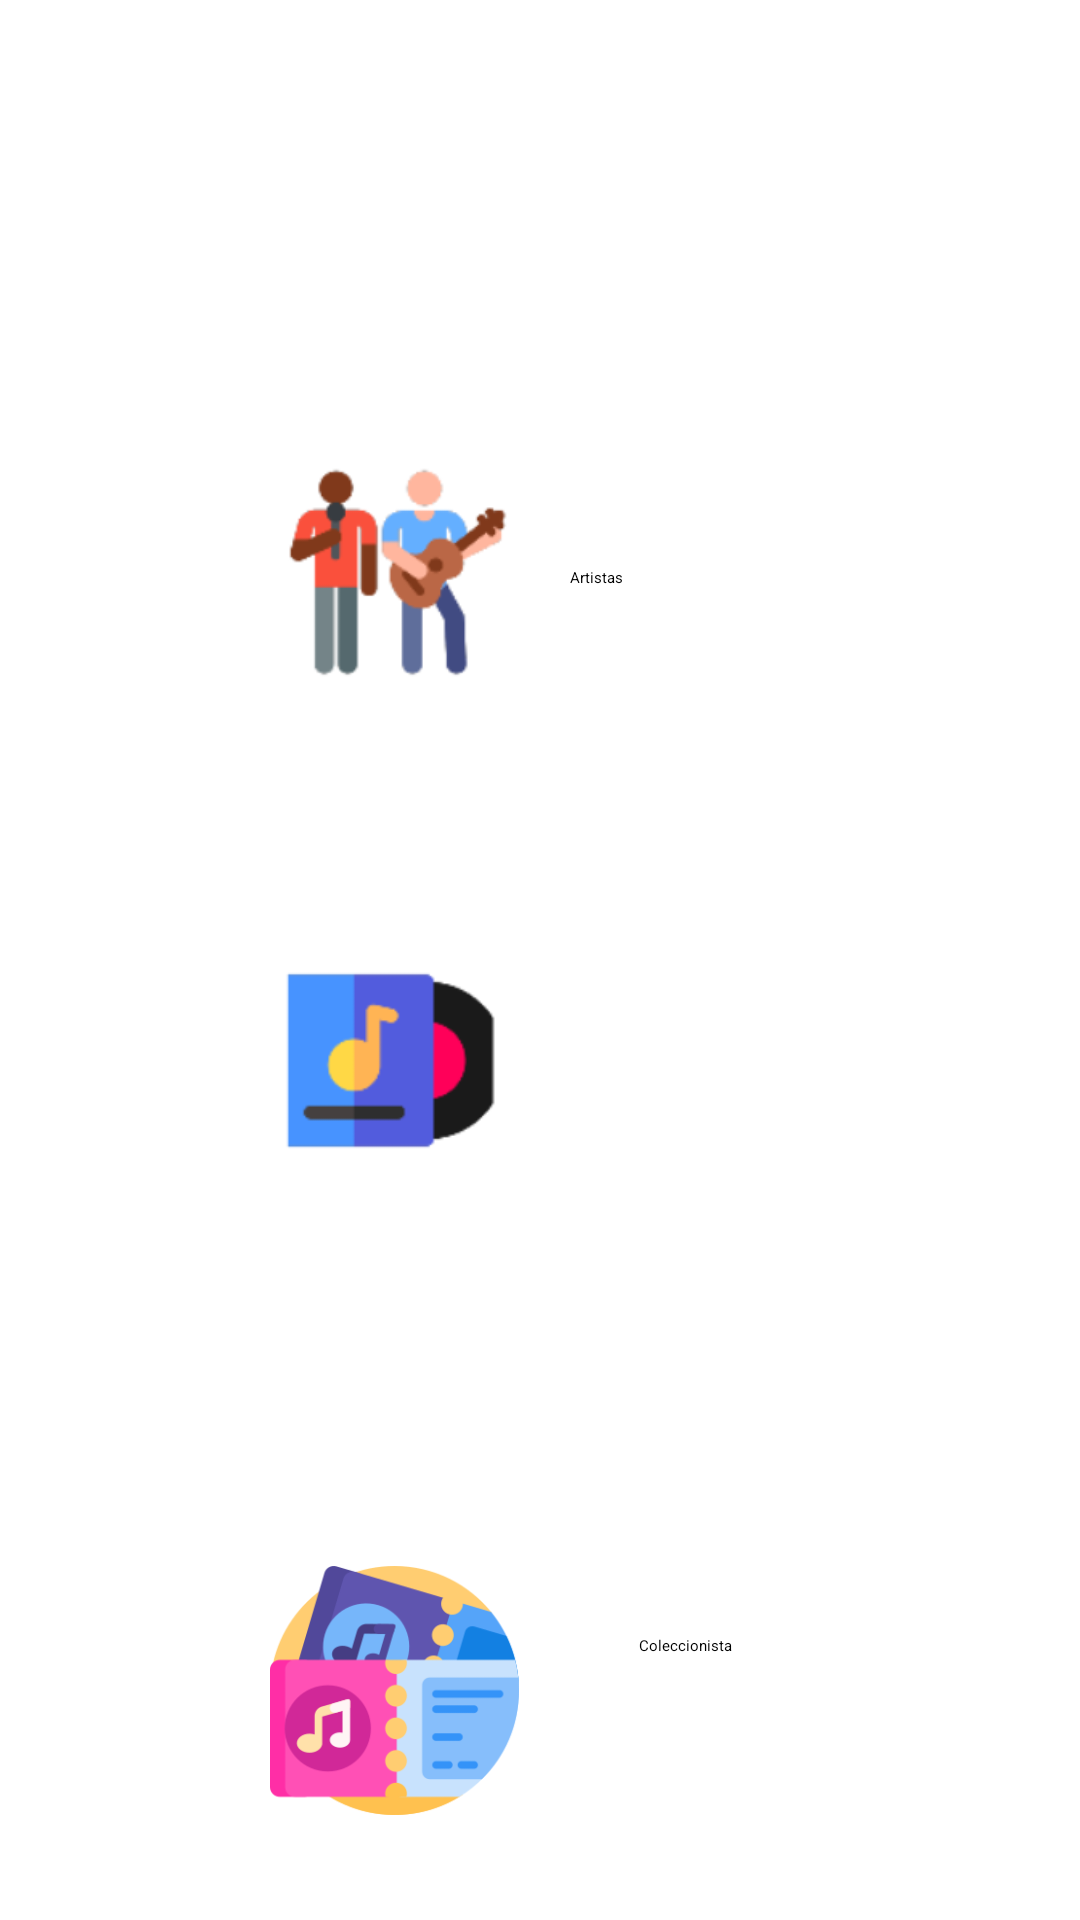

Produce the Android XML layout that renders to this screen, including the resource entries it uses.
<!-- AndroidManifest.xml: application theme Theme.VinilApp -->
<!-- res/layout/activity_options_menu_usuario.xml -->
<?xml version="1.0" encoding="utf-8"?>
<androidx.constraintlayout.widget.ConstraintLayout xmlns:android="http://schemas.android.com/apk/res/android"
    xmlns:app="http://schemas.android.com/apk/res-auto"
    xmlns:tools="http://schemas.android.com/tools"
    android:layout_width="match_parent"
    android:layout_height="match_parent"
    android:textAlignment="center"
    tools:context=".views.OptionsMenuUsuario">


    <androidx.appcompat.widget.Toolbar
        android:id="@+id/my_toolbar"
        android:layout_width="match_parent"
        android:layout_height="?attr/actionBarSize"
        android:layout_marginTop="4dp"
        android:background="?attr/colorPrimary"
        android:elevation="4dp"

        android:theme="@style/ThemeOverlay.AppCompat.ActionBar"
        app:layout_constraintTop_toTopOf="parent"
        app:popupTheme="@style/ThemeOverlay.AppCompat.Light"
        tools:layout_editor_absoluteX="0dp">

        <TextView
            android:id="@+id/toolbar_title"
            android:layout_width="wrap_content"
            android:layout_height="wrap_content"
            android:text="MENÚ DE OPCIONES"
            android:textColor="#FFFfff"
            android:textStyle="bold"
            tools:layout_editor_absoluteX="16dp"
            tools:layout_editor_absoluteY="22dp" />
    </androidx.appcompat.widget.Toolbar>


    <ImageButton
        android:id="@+id/btnListaArtistas"
        android:layout_width="83dp"
        android:layout_height="91dp"
        android:layout_marginStart="90dp"
        android:layout_marginTop="193dp"
        android:layout_marginBottom="37dp"
        android:scaleType="fitCenter"
        android:src="@drawable/artistas"
        android:contentDescription="Imagen del botón para acceder a los Artistas"
        app:layout_constraintBottom_toTopOf="@+id/btnListAlbum"
        app:layout_constraintStart_toStartOf="parent"
        app:layout_constraintTop_toBottomOf="@+id/my_toolbar"
        tools:ignore="MissingConstraints" />

    <ImageButton
        android:id="@+id/btnListAlbum"
        android:layout_width="83dp"
        android:layout_height="91dp"
        android:layout_marginStart="90dp"
        android:layout_marginTop="37dp"
        android:layout_marginBottom="68dp"
        android:scaleType="fitCenter"
        android:src="@drawable/album"
        android:contentDescription="Imagen del botón para acceder a los Álbumes"
        app:layout_constraintBottom_toTopOf="@+id/btnListColeccionista"
        app:layout_constraintStart_toStartOf="parent"
        app:layout_constraintTop_toBottomOf="@+id/btnListaArtistas"
        tools:ignore="MissingConstraints" />

    <ImageButton
        android:id="@+id/btnListColeccionista"
        android:layout_width="83dp"
        android:layout_height="91dp"
        android:layout_marginStart="90dp"
        android:layout_marginTop="50dp"
        android:layout_marginBottom="91dp"
        android:scaleType="fitCenter"
        android:src="@drawable/collector"
        android:contentDescription="Imagen del botón para acceder a los Coleccionistas"
        app:layout_constraintBottom_toBottomOf="parent"
        app:layout_constraintStart_toStartOf="parent"
        app:layout_constraintTop_toBottomOf="@+id/btnListAlbum"
        tools:ignore="MissingConstraints" />

    <TextView
        android:id="@+id/textView1"
        android:layout_width="wrap_content"
        android:layout_height="wrap_content"
        android:layout_marginTop="178dp"
        android:layout_marginEnd="152dp"
        android:text="Artistas"
        android:textColorLink="@color/black"
        app:layout_constraintEnd_toEndOf="parent"
        app:layout_constraintTop_toBottomOf="@+id/my_toolbar" />
  




    <TextView
        android:id="@+id/textView2"
        android:layout_width="wrap_content"
        android:layout_height="wrap_content"
        android:layout_marginStart="37dp"
        android:layout_marginTop="155dp"
        android:layout_marginEnd="161dp"
        android:layout_marginBottom="184dp"
        android:text="Album"
        android:textColorLink="@color/black"
        app:layout_constraintBottom_toTopOf="@+id/textView3"
        app:layout_constraintEnd_toEndOf="parent"
        app:layout_constraintStart_toEndOf="@+id/btnListAlbum"
        app:layout_constraintTop_toBottomOf="@+id/textView1" />

    <TextView
        android:id="@+id/textView3"
        android:layout_width="wrap_content"
        android:layout_height="wrap_content"
        android:layout_marginEnd="116dp"
        android:layout_marginBottom="88dp"
        android:text="Coleccionista"
        app:layout_constraintBottom_toBottomOf="parent"
        app:layout_constraintEnd_toEndOf="parent" />


</androidx.constraintlayout.widget.ConstraintLayout>
<!-- resources referenced by this layout -->
<resources>
  <color name="black">#FF000000</color>
  <!-- drawable album: png bitmap (drawable, 4488 bytes) -->
  <!-- drawable artistas: png bitmap (drawable, 10298 bytes) -->
  <!-- drawable collector: png bitmap (drawable, 16755 bytes) -->
  <style name="Theme.VinilApp" parent="android:Theme.Material.Light.NoActionBar" />
</resources>
